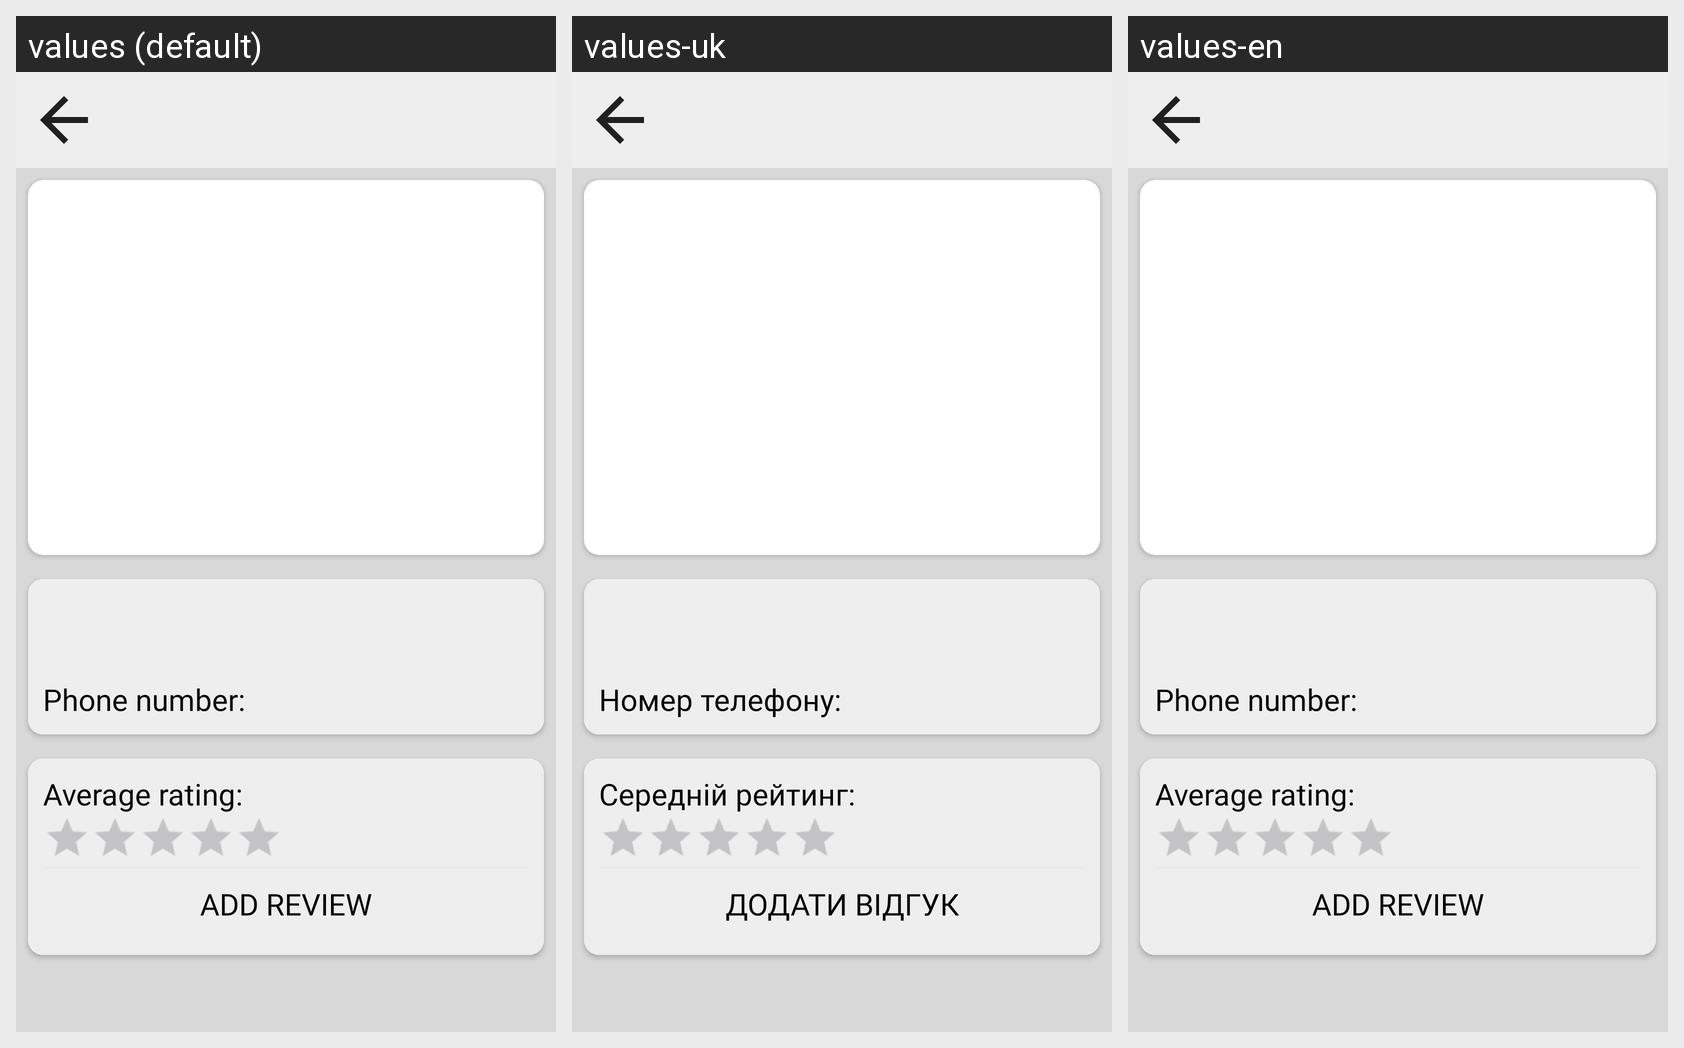

This grid shows one Android layout under several languages. Give, for every string resource on the screen, its name, the default text and each shown locale's text.
Android screen res/layout/activity_cafe.xml rendered under 3 locales, left to right: values (default), values-uk, values-en. Device: Nexus 5 (rendered at 1080×1920; each locale shown at half size, 540×960, under a caption strip naming it); theme Theme.CoffeeAndHappiness.
Strings drawn on this screen, with the default value and each locale's value (text and hints the layout hard-codes, and strings that could not be matched under every locale, appear in the picture but are not listed):

cafe_phone_number
  values: Phone number:
  values-uk: Номер телефону:
  values-en: Phone number:

food_average_rating
  values: Average rating:
  values-uk: Середній рейтинг:
  values-en: Average rating:

food_add_review
  values: Add review
  values-uk: Додати відгук
  values-en: Add review
